Run: headless pygame with SDL's dummy video driver; simulated clock (each Clock.tick advances the game by its frame time, no real sleeping); random seed 0; keys injected as events and as key.get_pressed() state; mouse plan: one left click at the window centre at the start of phase 2, then a move to the lower-right quarter at the start of phase 3.
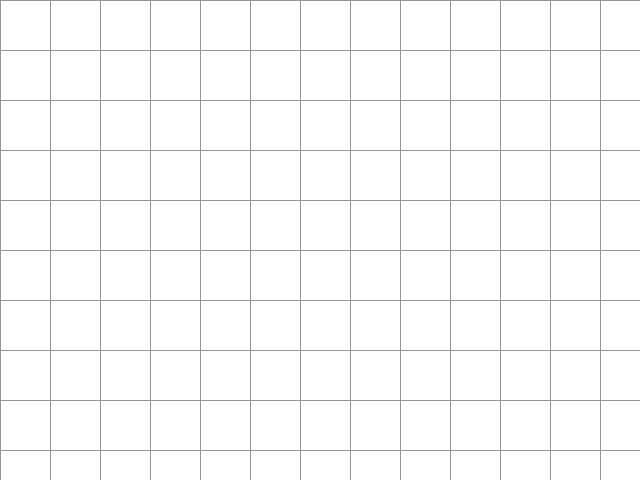
Frame 1 of 4 · flips 1–60 · no input
Frame 2 of 4 · flips 61–180 · clicked the window centre · tapped SPACE, RETURN · held RIGHT (→), D · screen unchanged from frame 1, image omitted
Frame 3 of 4 · flips 181–300 · moved the mouse to the lower-right quarter · held DOWN (↓), S · screen unchanged from frame 2, image omitted
Frame 4 of 4 · flips 301–420 · held LEFT (←), A, UP (↑), W · screen unchanged from frame 3, image omitted

The pygame program that drew these frames:

import pygame
pygame.init()

size = width, height = 640, 480
screen = pygame.display.set_mode(size)
clock = pygame.time.Clock()

offset = [0, 0]
zoom = 1
linespace = 50
dragging = False

while True:
    for event in pygame.event.get():
        if event.type == pygame.QUIT:
            pygame.quit()
            quit()
        elif event.type == pygame.MOUSEMOTION:
            if pygame.mouse.get_pressed()[0] and dragging:
                rel = pygame.mouse.get_rel()
                offset[0] += rel[0]
                offset[1] += rel[1]
        elif event.type == pygame.MOUSEBUTTONDOWN:
            dragging = True
        elif event.type == pygame.MOUSEBUTTONUP:
            dragging = False

    screen.fill(0xffffff)
    for i in range(round(width / (zoom * linespace))):
        x = i * (zoom * linespace) + offset[0] % (zoom * linespace)
        pygame.draw.line(screen, 0x969696, (x, 0), (x, height))
        
    for i in range(round(height / (zoom * linespace))):
        y = i * (zoom * linespace) + offset[1] % (zoom * linespace)
        pygame.draw.line(screen, 0x969696, (0, y), (width, y))
    
    pygame.display.update()
    clock.tick(60)
